Run: headless pygame with SDL's dummy video driver; simulated clock (each Clock.tick advances the game by its frame time, no real sleeping); random seed 0; keys injected as events and as key.get_pressed() state; no mouse input.
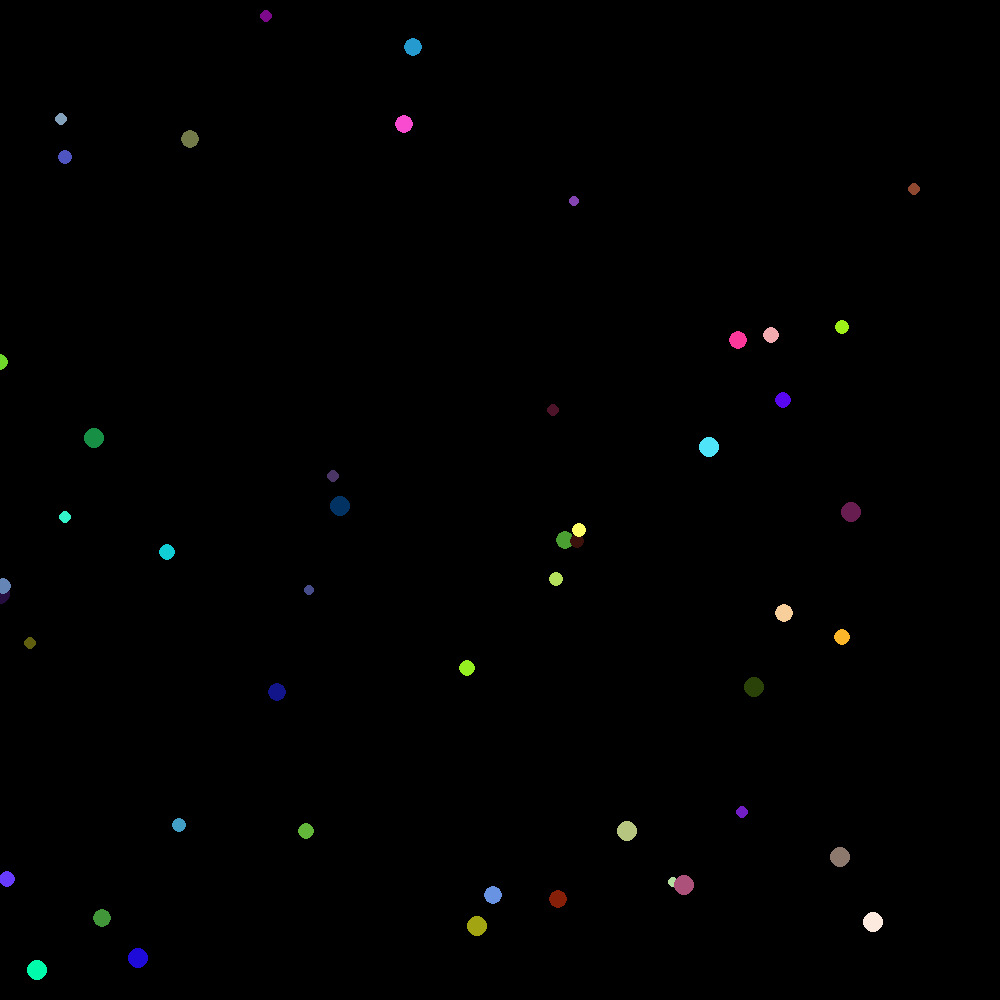
Frame 1 of 4 · flips 1–60 · no input
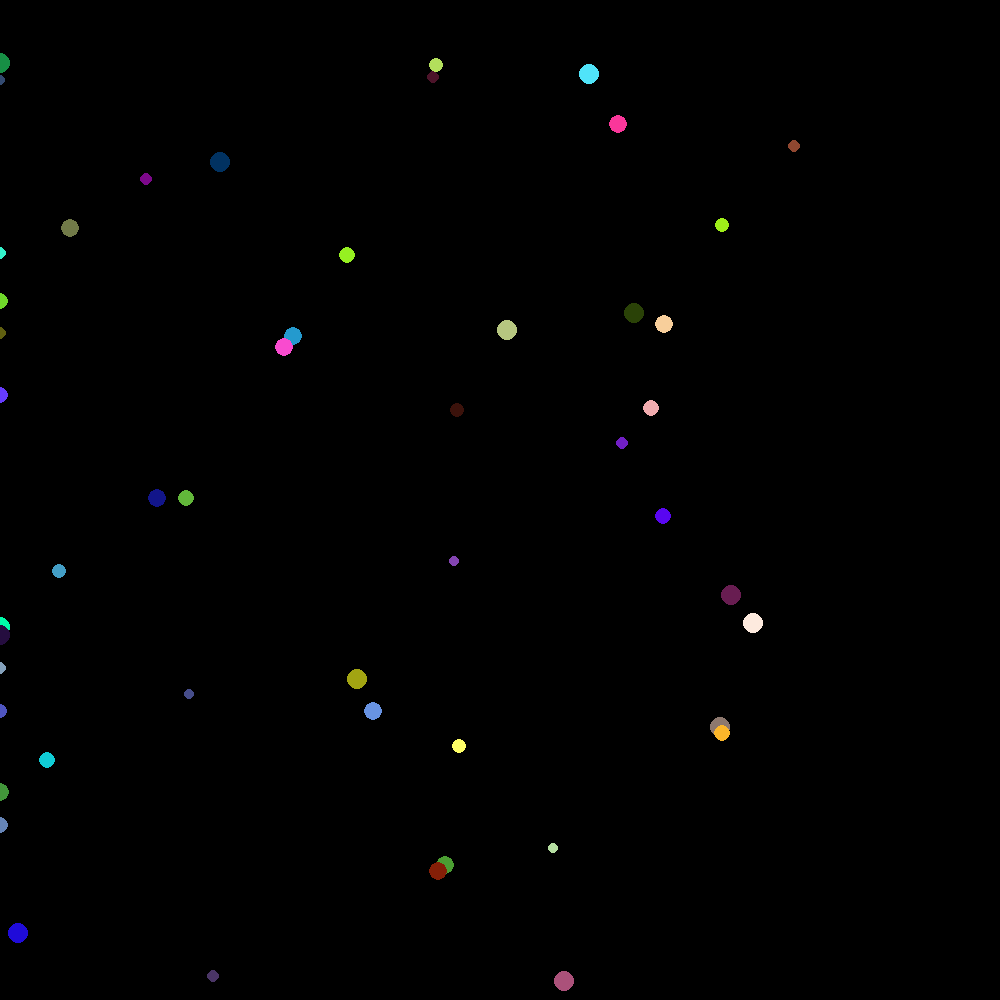
Frame 2 of 4 · flips 61–180 · tapped SPACE, RETURN · held RIGHT (→), D
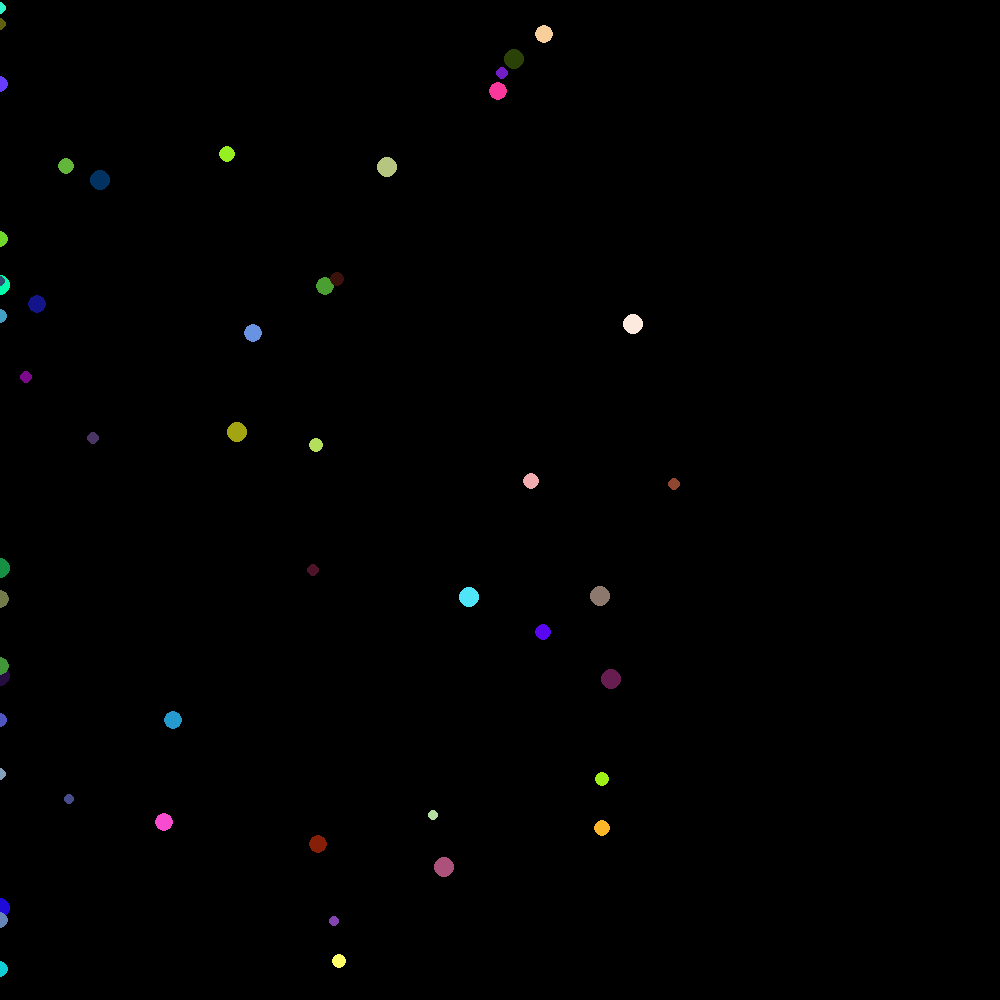
Frame 3 of 4 · flips 181–300 · held DOWN (↓), S
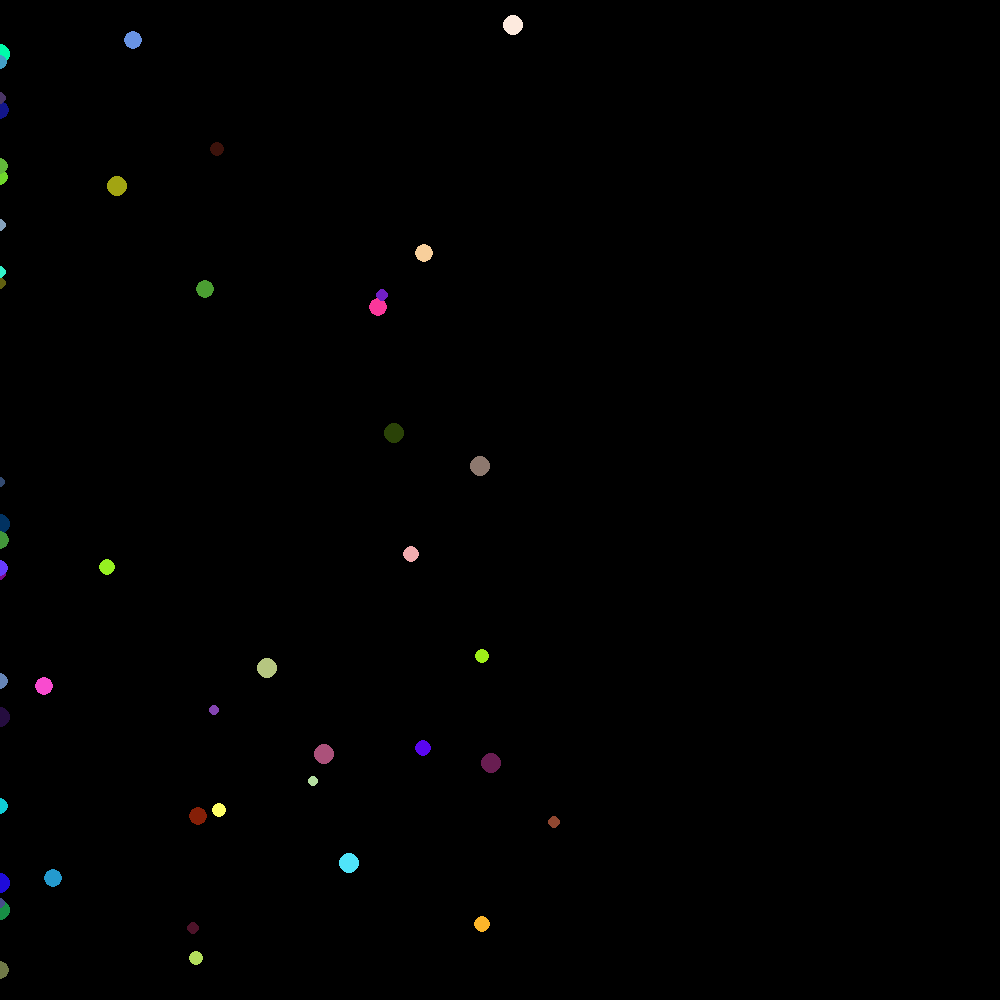
Frame 4 of 4 · flips 301–420 · held LEFT (←), A, UP (↑), W

The pygame program that drew these frames:

import pygame
import random
import sys

# Window dimensions
WINDOW_WIDTH = 1000
WINDOW_HEIGHT = 1000

# Number of particles
NUM_PARTICLES = 50

class Particle:
    def __init__(self):
        # Random initial position
        self.x = random.uniform(0, WINDOW_WIDTH)
        self.y = random.uniform(0, WINDOW_HEIGHT)
        # Random velocity between -5 and 5
        self.vx = random.uniform(-5, 5)
        self.vy = random.uniform(-5, 5)
        # Particle size (radius)
        self.size = random.randint(5, 10)
        # Random colour
        self.color = (
            random.randint(0, 255),
            random.randint(0, 255),
            random.randint(0, 255)
        )

    def update(self):
        # Update position
        self.x += self.vx
        self.y += self.vy
        self.vx = (self.vx -1) * 0.5
        self.vx = (self.vx -1) * 0.5

        # Bounce off left or right edges
        if self.x < 0:
            self.x = 0
            self.vx = -self.vx
            self.vx = (self.vx -1) * 0.5
            self.vx = (self.vx -1) * 0.5
        elif self.x > WINDOW_WIDTH - self.size:
            self.x = WINDOW_WIDTH - self.size
            self.vx = -self.vx
            self.vx = (self.vx -1) * 0.5
            self.vx = (self.vx -1) * 0.5
        # Bounce off top or bottom edges
        if self.y < 0:
            self.y = 0
            self.vy = -self.vy
            self.vx = (self.vx -1) * 0.5
            self.vx = (self.vx -1) * 0.5
        elif self.y > WINDOW_HEIGHT - self.size:
            self.y = WINDOW_HEIGHT - self.size
            self.vy = -self.vy
            self.vx = (self.vx -1) * 0.5
            self.vx = (self.vx -1) * 0.5
    def draw(self, surface):
        # Draw particle as a filled circle
        pygame.draw.circle(surface, self.color, (int(self.x), int(self.y)), self.size)

def main():
    # Initialise Pygame
    pygame.init()

    # Create a window
    screen = pygame.display.set_mode((WINDOW_WIDTH, WINDOW_HEIGHT))
    pygame.display.set_caption("Bouncing Particles")

    # Create a clock to control the frame rate
    clock = pygame.time.Clock()

    # Create a list of particles
    particles = [Particle() for _ in range(NUM_PARTICLES)]

    # Main loop
    running = True
    while running:
        # Limit the frame rate (60 FPS)
        clock.tick(6000)

        # Handle events
        for event in pygame.event.get():
            if event.type == pygame.QUIT:
                running = False
            elif event.type == pygame.KEYDOWN:
                if event.key == pygame.K_ESCAPE:
                    running = False

        # Update all particles
        for particle in particles:
            particle.update()

        # Clear screen (fill with black)
        screen.fill((0, 0, 0))

        # Draw all particles
        for particle in particles:
            particle.draw(screen)

        # Flip the display buffer
        pygame.display.flip()

    pygame.quit()
    sys.exit()

if __name__ == "__main__":
    main()
